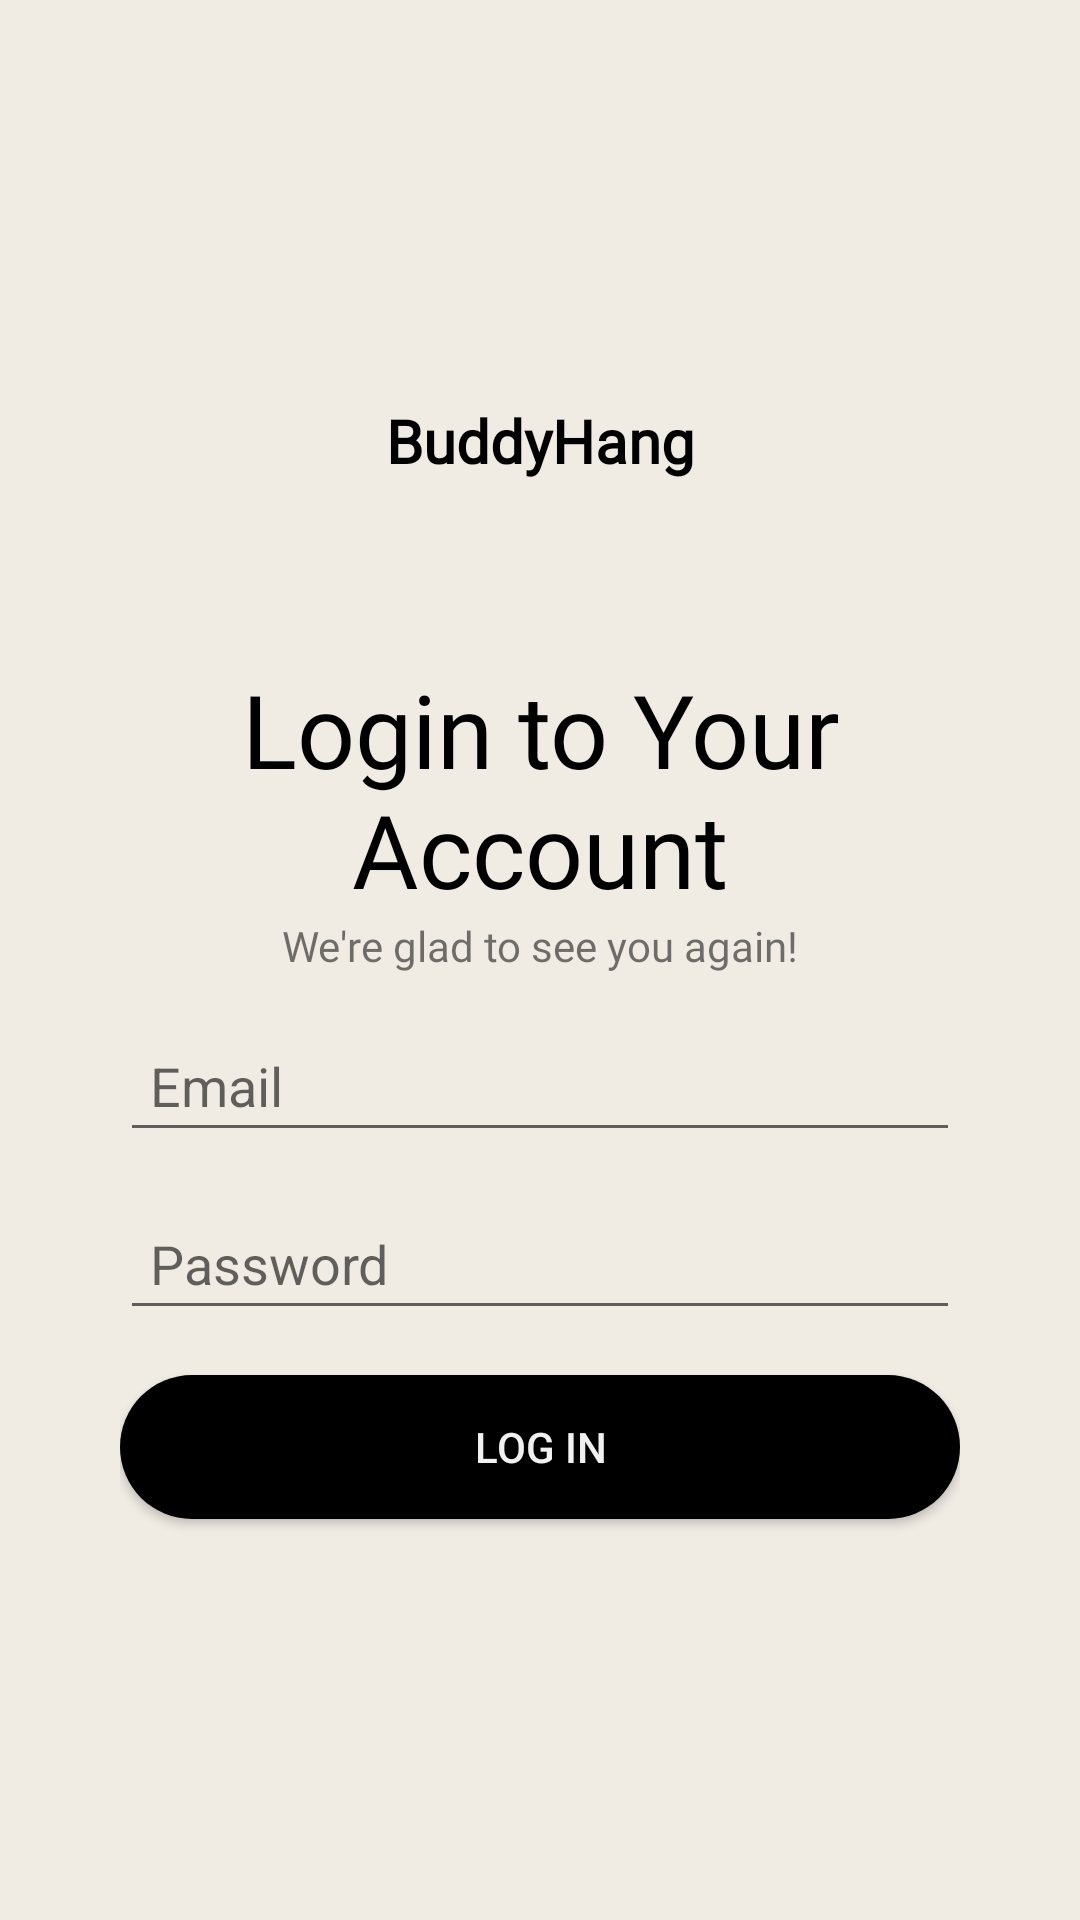

Android layout source for this screen:
<!-- AndroidManifest.xml: application theme AppTheme -->
<!-- res/layout/activity_login.xml -->
<?xml version="1.0" encoding="utf-8"?>
<LinearLayout xmlns:android="http://schemas.android.com/apk/res/android"
    xmlns:app="http://schemas.android.com/apk/res-auto"
    xmlns:tools="http://schemas.android.com/tools"
    android:layout_width="match_parent"
    android:layout_height="match_parent"
    android:orientation="vertical"
    android:gravity="center"
    tools:context=".activities.LoginActivity"
    android:padding="40dp">

    <TextView
        android:id="@+id/logo"
        android:layout_width="match_parent"
        android:layout_height="wrap_content"
        android:fontFamily="@font/nunito_sans_black"
        android:gravity="center_horizontal"
        android:paddingTop="0dp"
        android:paddingBottom="60dp"
        android:text="BuddyHang"
        android:textColor="#000000"
        android:textSize="20sp"
        android:textStyle="bold" />

    <TextView
        android:id="@+id/textView2"
        android:layout_width="300dp"
        android:layout_height="wrap_content"
        android:fontFamily="@font/poppins"
        android:gravity="center_horizontal|top"
        android:text="Login to Your Account"
        android:textAppearance="@style/TextAppearance.AppCompat.Display1"
        android:textColor="#000000" />

    <TextView
        android:id="@+id/textView3"
        android:layout_width="wrap_content"
        android:layout_height="wrap_content"
        android:fontFamily="@font/poppins"
        android:text="We're glad to see you again!" />

    <EditText
        android:layout_width="match_parent"
        android:layout_height="wrap_content"
        android:hint="Email"
        android:layout_marginTop="15dp"
        android:inputType="textEmailAddress"
        android:padding="10dp"
        android:id="@+id/email"/>

    <EditText
        android:layout_width="match_parent"
        android:layout_height="wrap_content"
        android:hint="Password"
        android:inputType="textPassword"
        android:layout_marginTop="15dp"
        android:padding="10dp"
        android:id="@+id/password"/>

    <Button
        android:id="@+id/login"
        android:layout_width="match_parent"
        android:layout_height="wrap_content"
        android:layout_marginTop="15dp"
        android:background="@drawable/round_button"
        android:text="Log In"
        android:textColor="#F1F1F1" />


</LinearLayout>
<!-- resources referenced by this layout -->
<resources>
  <!-- drawable round_button (drawable) -->
  <?xml version="1.0" encoding="utf-8"?>
  <shape xmlns:android="http://schemas.android.com/apk/res/android"
      android:shape="rectangle" android:padding="10dp">
      <solid android:color="@color/black"/>
      <corners
          android:bottomRightRadius="150dp"
          android:bottomLeftRadius="150dp"
          android:topLeftRadius="150dp"
          android:topRightRadius="150dp"/>
  </shape>
  <style name="AppTheme" parent="Theme.AppCompat.Light.DarkActionBar">
          
          <item name="colorPrimary">#E4DCCF</item>
          <item name="colorPrimaryDark">#576F72</item>
          <item name="colorAccent">#E4DCCF</item>
          <item name="android:windowBackground">#F0EBE3</item>
      </style>
  <color name="black">#FF000000</color>
</resources>
